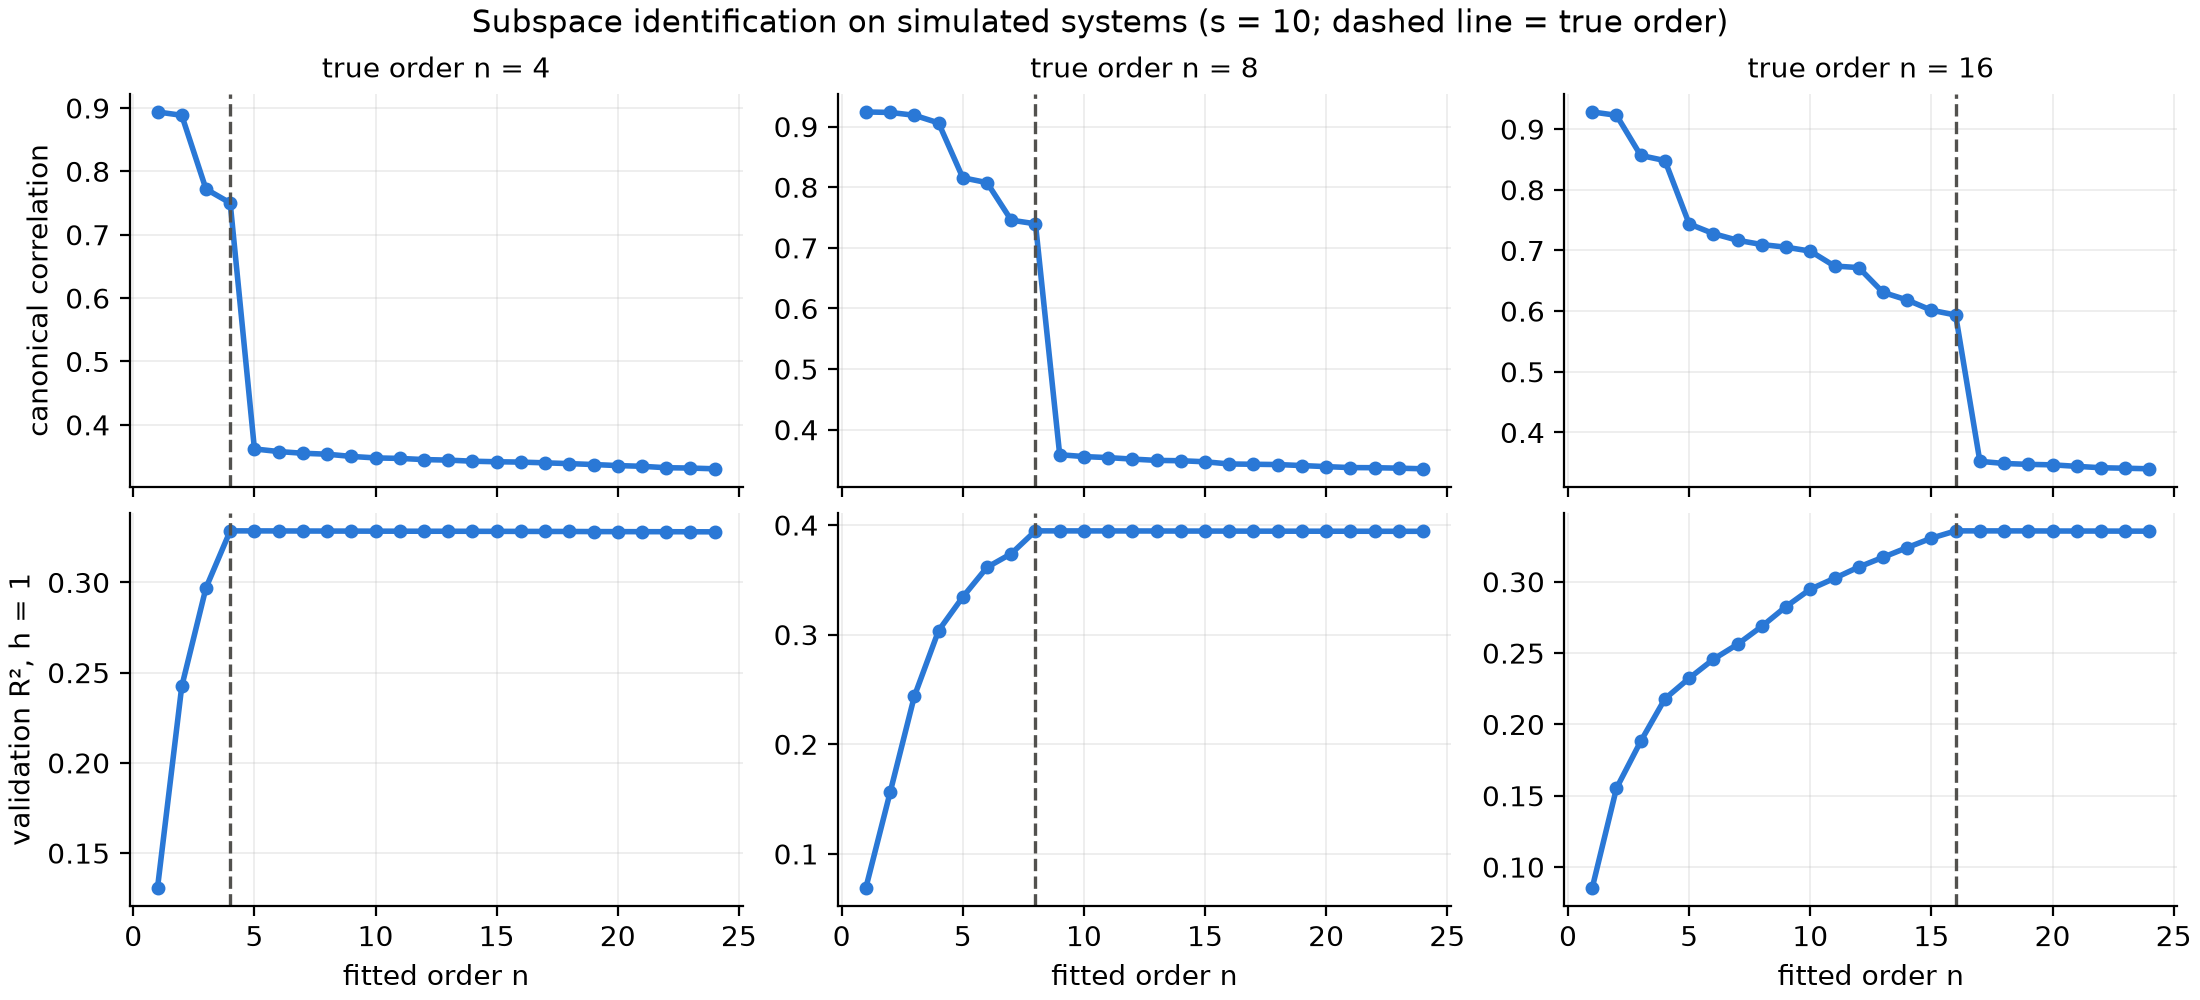

The file beside this chart, header and first rows:
n_true, s, n_from_cc, n_from_val_r2, cc_at_n, cc_after_n, unstable_eigs
4, 5, 4, 4, 0.74, 0.251, 0
4, 10, 4, 4, 0.75, 0.362, 0
4, 20, 4, 4, 0.771, 0.5, 0
8, 5, 8, 8, 0.729, 0.258, 0
8, 10, 8, 8, 0.74, 0.359, 0
8, 20, 8, 8, 0.763, 0.503, 0
16, 5, 16, 16, 0.57, 0.25, 0
16, 10, 16, 16, 0.594, 0.352, 0
16, 20, 16, 16, 0.635, 0.494, 0
